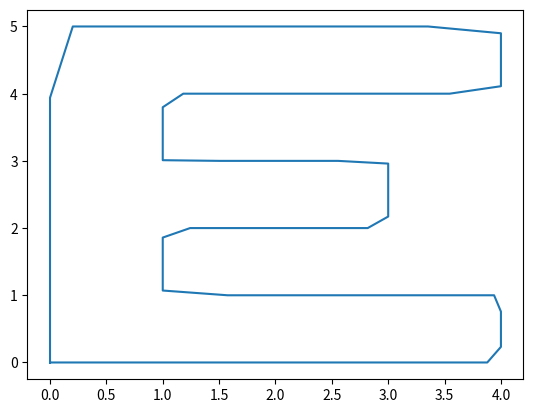

Recreate this plot in Python.
import numpy as np
import matplotlib.pyplot as plt
from scipy import integrate


re_list = [0,0,4,4,1,1,3,3,1,1,4,4,0,0]
im_list = [0,0,0,1,1,2,2,3,3,4,4,5,5,0]
t_list = np.linspace(0,1,len(re_list))
def f(t_list,z_list):
    func_list = [0]
    for i in range(2,len(t_list)):
        def f(x,i=np.copy(i)):
            return z_list[i-1] + (z_list[i] - z_list[i-1]) / (t_list[i] - t_list[i-1]) * (x - t_list[i-1])
        func_list.append(f)
        
    return lambda x : np.piecewise(x,[((x > t_list[i-1]) & (x<=t_list[i])) for i in range(1,len(t_list))],func_list)

def f_c(t_list,re_list,im_list):
    f_re = f(t_list,re_list)
    f_im = f(t_list,im_list)
    return lambda x : f_re(x) + 1j * f_im(x)

g = f_c(t_list,re_list,im_list)
t_arr = np.linspace(-1,1,100)
z_arr = g(t_arr)
plt.plot(np.real(z_arr),np.imag(z_arr))
plt.show()

#[point_list[i][1] for i in range(len(point_list))]